Run: headless pygame with SDL's dummy video driver; simulated clock (each Clock.tick advances the game by its frame time, no real sleeping); random seed 0; keys injected as events and as key.get_pressed() state; no mouse input.
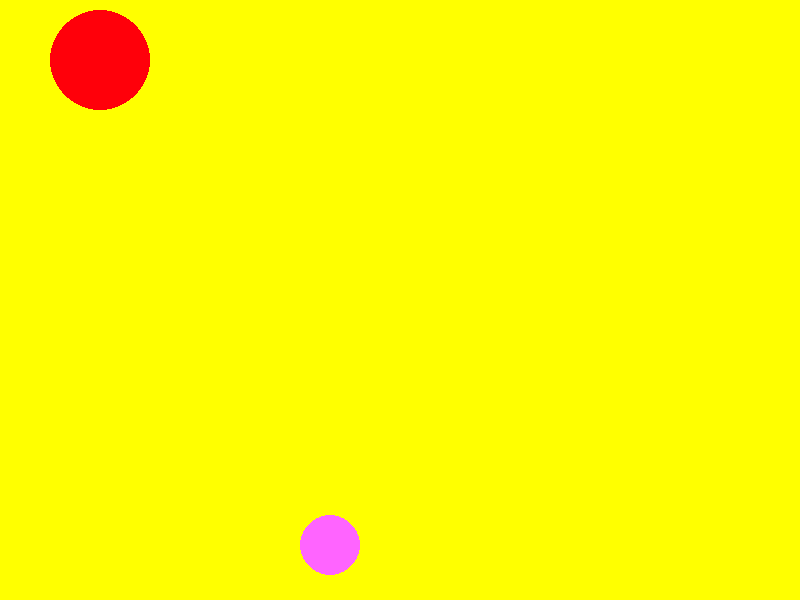
Frame 1 of 4 · flips 1–60 · no input
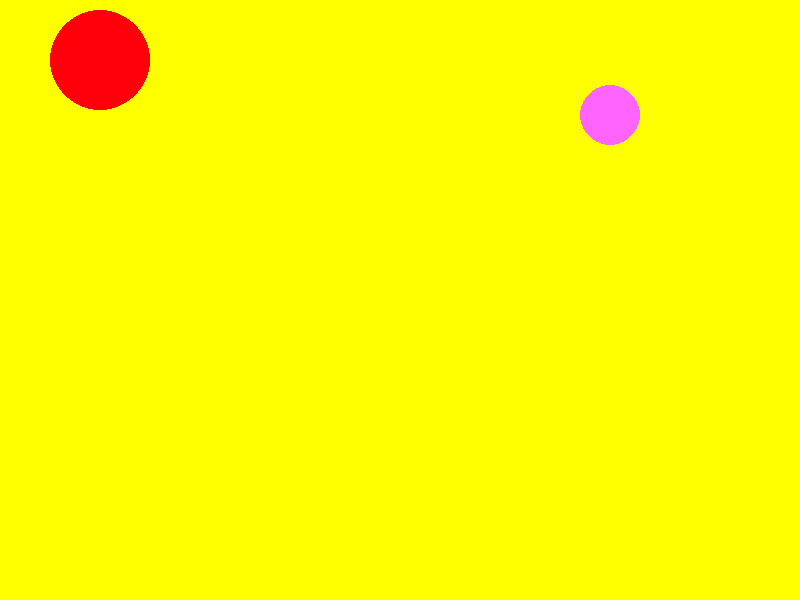
Frame 2 of 4 · flips 61–180 · tapped SPACE, RETURN · held RIGHT (→), D
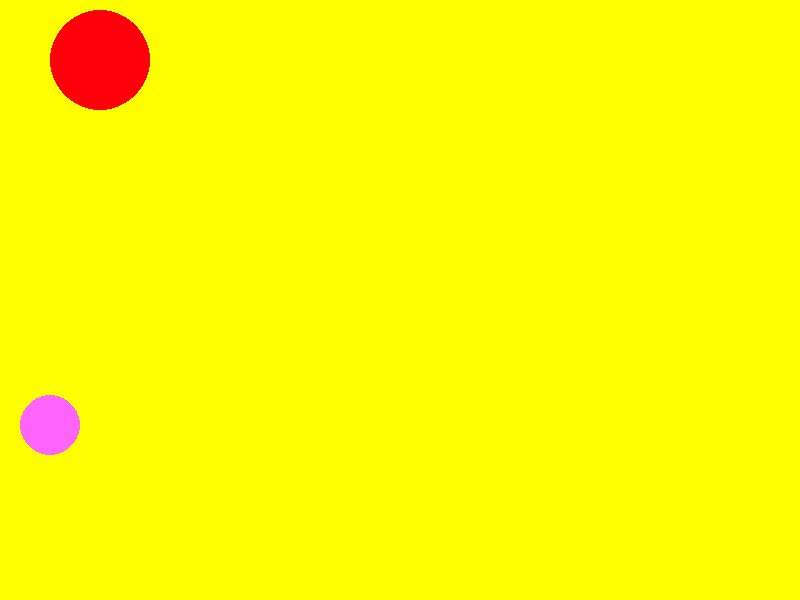
Frame 3 of 4 · flips 181–300 · held DOWN (↓), S
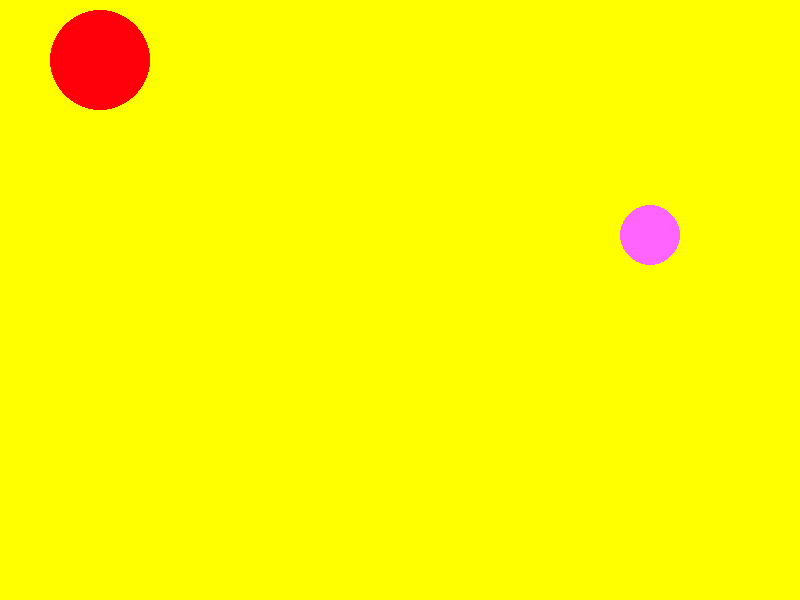
Frame 4 of 4 · flips 301–420 · held LEFT (←), A, UP (↑), W

The pygame program that drew these frames:


import pygame

BG_COLOR = (255, 255, 0)
COLOR1 = (255, 100, 255)
COLOR2 = (255, 0, 10)
FPS = 60
WIN_WIDTH = 800
WIN_HEIGHT = 600

pygame.init()

clock = pygame.time.Clock()

window = pygame.display.set_mode((WIN_WIDTH, WIN_HEIGHT), pygame.RESIZABLE)
pygame.display.set_caption("Circle animation")

rad1 = 30
rad2 = 50

dx1 = 5 # speed
dy1 = 5
dx2 = 10
dy2 = 10

# in start position its beyond the window on x and in the center of it on y
x1 = rad1 + dx1
y1 = WIN_HEIGHT // 2
x2 = 100
y2 = rad2 + 10

while True:
    window.fill(BG_COLOR)

    for i in pygame.event.get():
        if i.type == pygame.QUIT:
            exit()

    pygame.draw.circle(window, COLOR1, (x1, y1), rad1)
    pygame.draw.circle(window, COLOR2, (x2, y2), rad2)

    pygame.display.update()

    # dx is here

    if (x1 == WIN_WIDTH - rad1 or x1 == rad1):
        dx1 = -dx1
    if (x2 == WIN_WIDTH - rad2 or x2 == rad2):
        dx2 = -dx2
    if x1 + rad1 == x2 + rad2:
        dx2 = -dx2
    elif (y1 == WIN_HEIGHT - rad1 or y1 == rad1):
        dy1 = -dy1
    elif (y2 == WIN_HEIGHT - rad2 or y2 == rad2):
        dy2 = -dy2
    elif (y1 + rad1 == y2 + rad2):
        dy2 = -dy2
    x1 += dx1
    y1 += dy1

    clock.tick(FPS)
